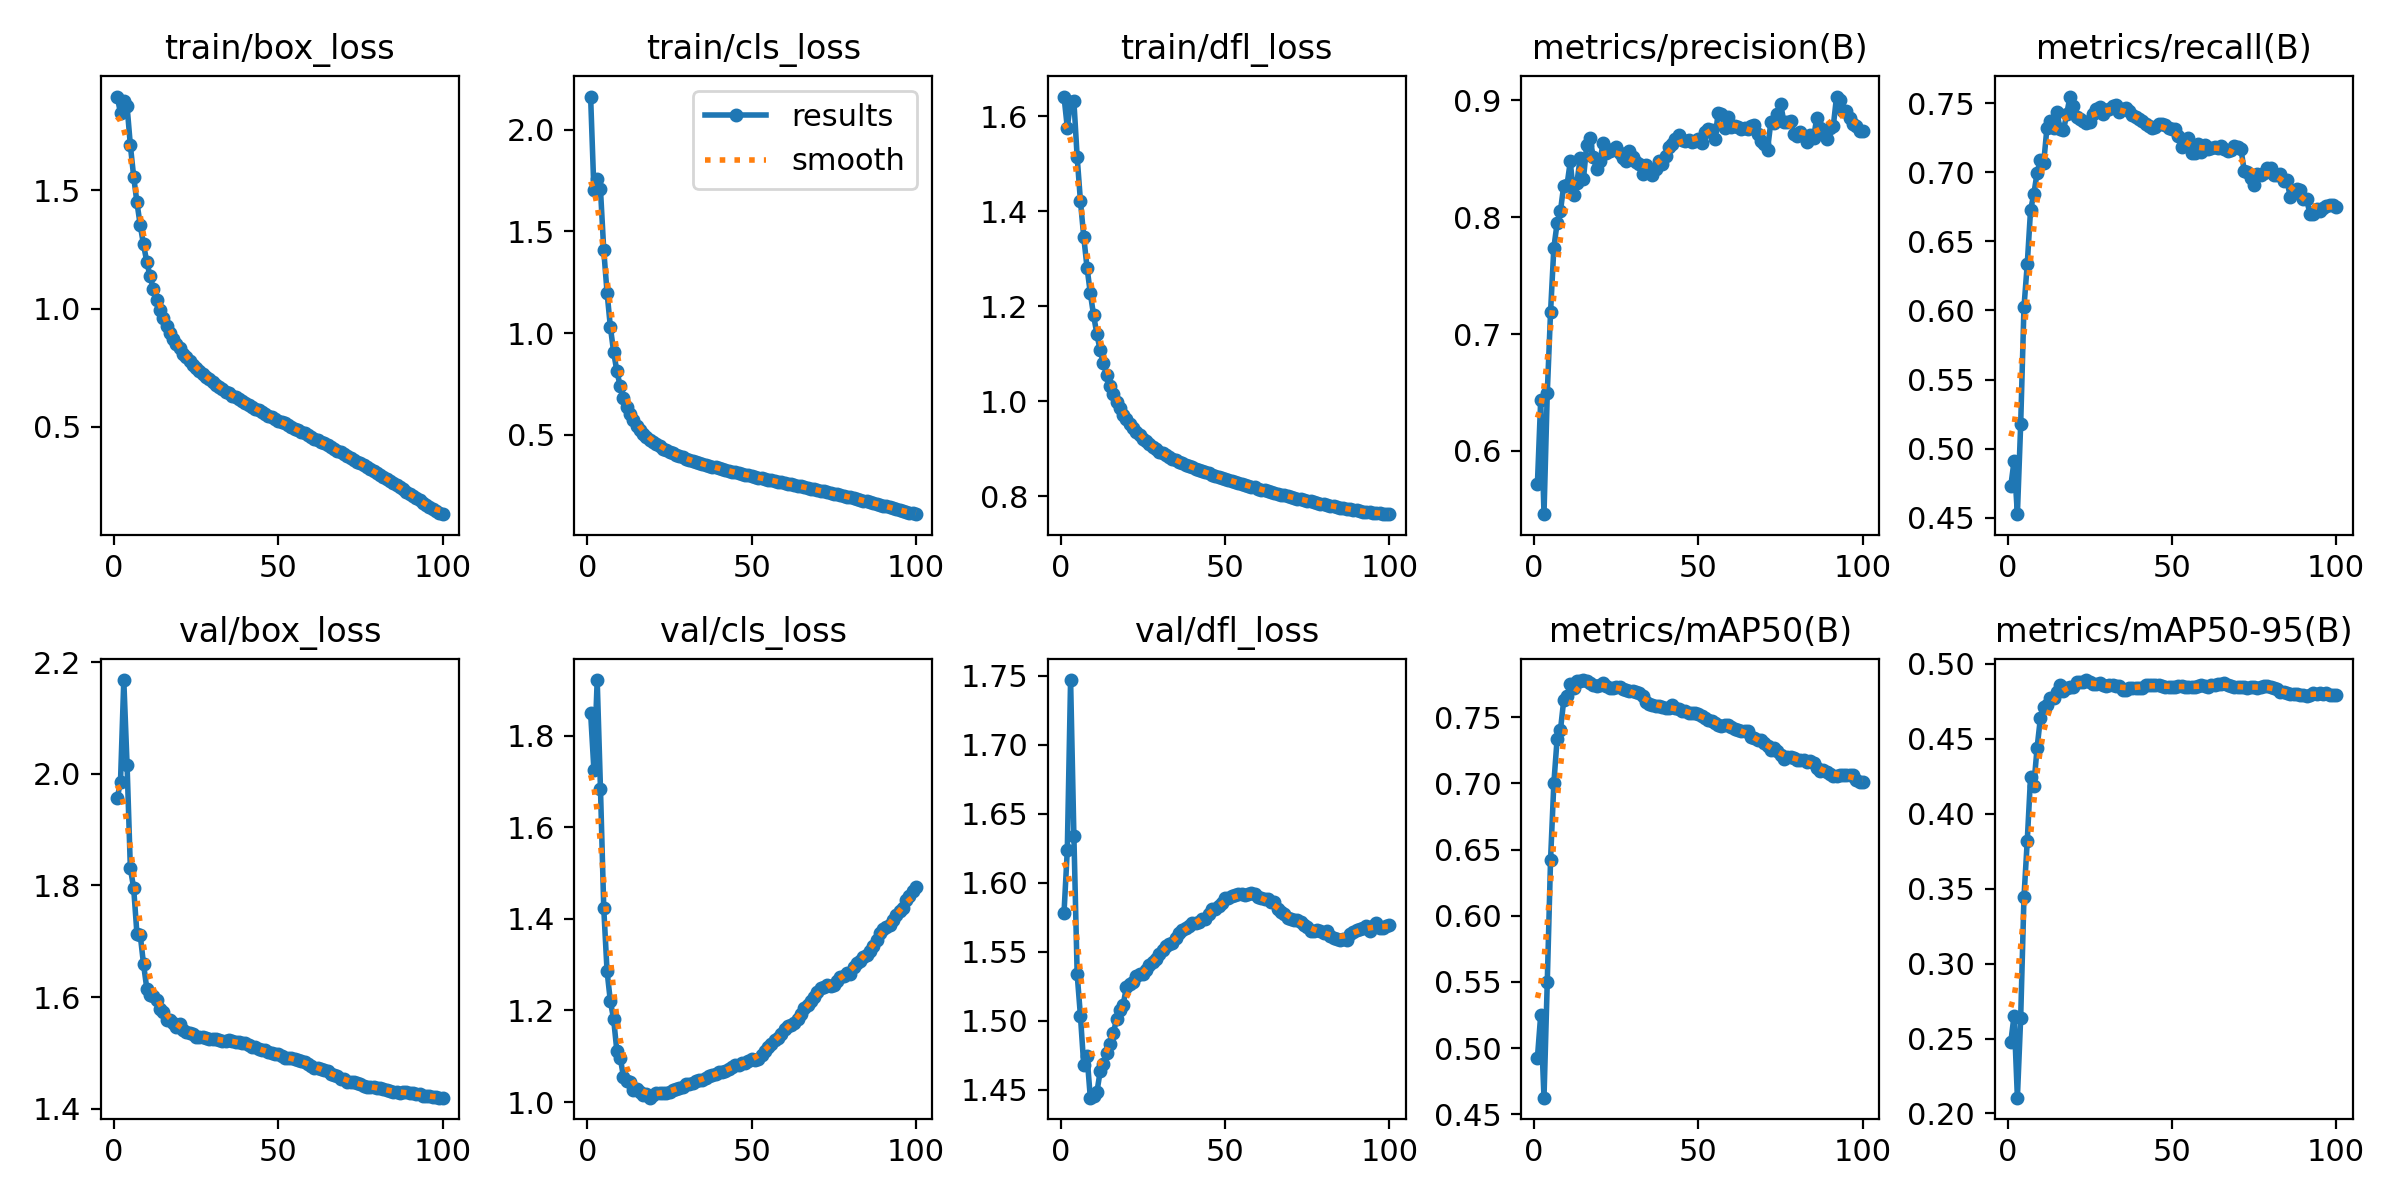

Data behind this chart, as committed beside it:
epoch, time, train/box_loss, train/cls_loss, train/dfl_loss, metrics/precision(B), metrics/recall(B), metrics/mAP50(B), metrics/mAP50-95(B), val/box_loss, val/cls_loss, val/dfl_loss, lr/pg0, lr/pg1, lr/pg2, lr/pg3, lr/pg4, lr/pg5, lr/pg6, lr/pg7
1, 612.7, 1.895, 2.164, 1.642, 0.5719, 0.4732, 0.4926, 0.2478, 1.956, 1.849, 1.578, 0.009994, 0.003331, 0.009994, 0.003331, 0.009994, 0.003331, 0.009994, 0.003331
2, 1198, 1.825, 1.703, 1.577, 0.6435, 0.4912, 0.525, 0.2653, 1.986, 1.726, 1.624, 0.0198, 0.006599, 0.0198, 0.006599, 0.0198, 0.006599, 0.0198, 0.006599
3, 1762, 1.876, 1.758, 1.63, 0.5458, 0.4527, 0.4625, 0.2105, 2.168, 1.921, 1.747, 0.0294, 0.0098, 0.0294, 0.0098, 0.0294, 0.0098, 0.0294, 0.0098
4, 2329, 1.854, 1.707, 1.633, 0.6496, 0.5177, 0.5502, 0.2638, 2.016, 1.684, 1.634, 0.02911, 0.009703, 0.02911, 0.009703, 0.02911, 0.009703, 0.02911, 0.009703
5, 2895, 1.689, 1.407, 1.514, 0.719, 0.6022, 0.6425, 0.3442, 1.831, 1.423, 1.534, 0.02881, 0.009604, 0.02881, 0.009604, 0.02881, 0.009604, 0.02881, 0.009604
6, 3456, 1.557, 1.199, 1.422, 0.7738, 0.6335, 0.7002, 0.3819, 1.796, 1.286, 1.503, 0.02851, 0.009505, 0.02851, 0.009505, 0.02851, 0.009505, 0.02851, 0.009505
7, 4010, 1.448, 1.032, 1.347, 0.795, 0.6724, 0.7339, 0.4243, 1.713, 1.221, 1.468, 0.02822, 0.009406, 0.02822, 0.009406, 0.02822, 0.009406, 0.02822, 0.009406
8, 4567, 1.352, 0.9063, 1.282, 0.8051, 0.6843, 0.7402, 0.4187, 1.712, 1.181, 1.474, 0.02792, 0.009307, 0.02792, 0.009307, 0.02792, 0.009307, 0.02792, 0.009307
9, 5129, 1.271, 0.8108, 1.228, 0.8269, 0.6995, 0.7628, 0.4441, 1.659, 1.111, 1.444, 0.02762, 0.009208, 0.02762, 0.009208, 0.02762, 0.009208, 0.02762, 0.009208
10, 5700, 1.197, 0.7393, 1.181, 0.8273, 0.7091, 0.7664, 0.4638, 1.615, 1.097, 1.445, 0.02733, 0.009109, 0.02733, 0.009109, 0.02733, 0.009109, 0.02733, 0.009109
11, 6280, 1.136, 0.6791, 1.142, 0.8476, 0.7068, 0.7748, 0.4714, 1.604, 1.055, 1.448, 0.02703, 0.00901, 0.02703, 0.00901, 0.02703, 0.00901, 0.02703, 0.00901
12, 6853, 1.083, 0.6367, 1.107, 0.8188, 0.7323, 0.7725, 0.4726, 1.602, 1.046, 1.463, 0.02673, 0.008911, 0.02673, 0.008911, 0.02673, 0.008911, 0.02673, 0.008911
13, 7431, 1.037, 0.5999, 1.081, 0.8292, 0.737, 0.7776, 0.4773, 1.595, 1.044, 1.469, 0.02644, 0.008812, 0.02644, 0.008812, 0.02644, 0.008812, 0.02644, 0.008812
14, 8000, 0.9948, 0.5701, 1.055, 0.8504, 0.7318, 0.7776, 0.4769, 1.579, 1.027, 1.477, 0.02614, 0.008713, 0.02614, 0.008713, 0.02614, 0.008713, 0.02614, 0.008713
15, 8562, 0.9584, 0.544, 1.033, 0.8327, 0.7435, 0.7782, 0.481, 1.573, 1.028, 1.483, 0.02584, 0.008614, 0.02584, 0.008614, 0.02584, 0.008614, 0.02584, 0.008614
16, 9136, 0.9282, 0.5241, 1.016, 0.8616, 0.7314, 0.7777, 0.4859, 1.559, 1.023, 1.491, 0.02555, 0.008515, 0.02555, 0.008515, 0.02555, 0.008515, 0.02555, 0.008515
17, 9713, 0.8984, 0.5048, 0.9997, 0.8675, 0.7303, 0.7762, 0.4818, 1.559, 1.015, 1.502, 0.02525, 0.008416, 0.02525, 0.008416, 0.02525, 0.008416, 0.02525, 0.008416
18, 10291, 0.8734, 0.49, 0.9852, 0.8512, 0.7419, 0.7742, 0.4837, 1.554, 1.018, 1.508, 0.02495, 0.008317, 0.02495, 0.008317, 0.02495, 0.008317, 0.02495, 0.008317
19, 10866, 0.849, 0.4752, 0.9721, 0.8413, 0.7547, 0.7738, 0.4846, 1.547, 1.01, 1.512, 0.02465, 0.008218, 0.02465, 0.008218, 0.02465, 0.008218, 0.02465, 0.008218
20, 11439, 0.8327, 0.4642, 0.9633, 0.848, 0.7478, 0.7744, 0.4843, 1.552, 1.014, 1.524, 0.02436, 0.008119, 0.02436, 0.008119, 0.02436, 0.008119, 0.02436, 0.008119
21, 12009, 0.8102, 0.453, 0.9516, 0.8632, 0.7397, 0.7762, 0.4881, 1.542, 1.02, 1.526, 0.02406, 0.00802, 0.02406, 0.00802, 0.02406, 0.00802, 0.02406, 0.00802
22, 12587, 0.7942, 0.4417, 0.9434, 0.8552, 0.7383, 0.774, 0.4879, 1.538, 1.019, 1.528, 0.02376, 0.007921, 0.02376, 0.007921, 0.02376, 0.007921, 0.02376, 0.007921
23, 13168, 0.7784, 0.4315, 0.936, 0.8565, 0.7371, 0.7722, 0.4878, 1.535, 1.021, 1.532, 0.02347, 0.007822, 0.02347, 0.007822, 0.02347, 0.007822, 0.02347, 0.007822
24, 13740, 0.763, 0.4233, 0.9287, 0.8582, 0.7356, 0.7725, 0.4891, 1.533, 1.019, 1.534, 0.02317, 0.007723, 0.02317, 0.007723, 0.02317, 0.007723, 0.02317, 0.007723
25, 14309, 0.7498, 0.4156, 0.9214, 0.8597, 0.7361, 0.773, 0.4876, 1.529, 1.022, 1.534, 0.02287, 0.007624, 0.02287, 0.007624, 0.02287, 0.007624, 0.02287, 0.007624
26, 14890, 0.7351, 0.4078, 0.9157, 0.8548, 0.7421, 0.7726, 0.4862, 1.529, 1.026, 1.537, 0.02258, 0.007525, 0.02258, 0.007525, 0.02258, 0.007525, 0.02258, 0.007525
27, 15469, 0.7227, 0.4013, 0.9106, 0.8509, 0.7459, 0.7716, 0.4865, 1.529, 1.028, 1.54, 0.02228, 0.007426, 0.02228, 0.007426, 0.02228, 0.007426, 0.02228, 0.007426
28, 16064, 0.7109, 0.3925, 0.9044, 0.8477, 0.7469, 0.7706, 0.4868, 1.527, 1.031, 1.542, 0.02198, 0.007327, 0.02198, 0.007327, 0.02198, 0.007327, 0.02198, 0.007327
29, 16664, 0.7012, 0.3876, 0.9002, 0.8566, 0.7419, 0.7699, 0.4859, 1.525, 1.034, 1.545, 0.02168, 0.007228, 0.02168, 0.007228, 0.02168, 0.007228, 0.02168, 0.007228
30, 17263, 0.6882, 0.382, 0.8945, 0.8511, 0.7447, 0.7698, 0.4849, 1.525, 1.039, 1.549, 0.02139, 0.007129, 0.02139, 0.007129, 0.02139, 0.007129, 0.02139, 0.007129
31, 17858, 0.6789, 0.3761, 0.8912, 0.8472, 0.7456, 0.7688, 0.486, 1.525, 1.039, 1.552, 0.02109, 0.00703, 0.02109, 0.00703, 0.02109, 0.00703, 0.02109, 0.00703
32, 18436, 0.6674, 0.37, 0.8869, 0.8454, 0.7477, 0.7683, 0.4856, 1.523, 1.041, 1.554, 0.02079, 0.006931, 0.02079, 0.006931, 0.02079, 0.006931, 0.02079, 0.006931
33, 19018, 0.6599, 0.3663, 0.8835, 0.8369, 0.7484, 0.7659, 0.4849, 1.522, 1.047, 1.556, 0.0205, 0.006832, 0.0205, 0.006832, 0.0205, 0.006832, 0.0205, 0.006832
34, 19595, 0.6486, 0.3602, 0.8792, 0.8448, 0.7436, 0.7619, 0.4853, 1.521, 1.048, 1.556, 0.0202, 0.006733, 0.0202, 0.006733, 0.0202, 0.006733, 0.0202, 0.006733
35, 20182, 0.642, 0.3567, 0.8758, 0.8404, 0.7455, 0.7601, 0.4824, 1.523, 1.049, 1.56, 0.0199, 0.006634, 0.0199, 0.006634, 0.0199, 0.006634, 0.0199, 0.006634
36, 20761, 0.6315, 0.3508, 0.8726, 0.8357, 0.7462, 0.7594, 0.4825, 1.522, 1.053, 1.564, 0.01961, 0.006535, 0.01961, 0.006535, 0.01961, 0.006535, 0.01961, 0.006535
37, 21362, 0.6248, 0.3467, 0.8699, 0.8413, 0.7442, 0.7585, 0.4839, 1.52, 1.056, 1.566, 0.01931, 0.006436, 0.01931, 0.006436, 0.01931, 0.006436, 0.01931, 0.006436
38, 21958, 0.6167, 0.3418, 0.8668, 0.8477, 0.7414, 0.7586, 0.484, 1.52, 1.06, 1.568, 0.01901, 0.006337, 0.01901, 0.006337, 0.01901, 0.006337, 0.01901, 0.006337
39, 22547, 0.6089, 0.3382, 0.8639, 0.8456, 0.7397, 0.7576, 0.4839, 1.518, 1.06, 1.569, 0.01871, 0.006238, 0.01871, 0.006238, 0.01871, 0.006238, 0.01871, 0.006238
40, 23132, 0.602, 0.3337, 0.8613, 0.8523, 0.7382, 0.7569, 0.4841, 1.518, 1.065, 1.571, 0.01842, 0.006139, 0.01842, 0.006139, 0.01842, 0.006139, 0.01842, 0.006139
41, 23737, 0.5935, 0.3293, 0.8586, 0.86, 0.7373, 0.7572, 0.4841, 1.514, 1.066, 1.571, 0.01812, 0.00604, 0.01812, 0.00604, 0.01812, 0.00604, 0.01812, 0.00604
42, 24325, 0.5853, 0.326, 0.856, 0.8628, 0.7348, 0.7594, 0.486, 1.51, 1.067, 1.571, 0.01782, 0.005941, 0.01782, 0.005941, 0.01782, 0.005941, 0.01782, 0.005941
43, 24922, 0.5772, 0.3214, 0.8525, 0.867, 0.7332, 0.7567, 0.4861, 1.51, 1.071, 1.574, 0.01753, 0.005842, 0.01753, 0.005842, 0.01753, 0.005842, 0.01753, 0.005842
44, 25525, 0.5707, 0.3175, 0.8505, 0.8702, 0.7321, 0.7562, 0.4859, 1.507, 1.077, 1.574, 0.01723, 0.005743, 0.01723, 0.005743, 0.01723, 0.005743, 0.01723, 0.005743
45, 26132, 0.5627, 0.3138, 0.8483, 0.8662, 0.7327, 0.755, 0.4855, 1.506, 1.08, 1.577, 0.01693, 0.005644, 0.01693, 0.005644, 0.01693, 0.005644, 0.01693, 0.005644
46, 26749, 0.5567, 0.3106, 0.846, 0.865, 0.7348, 0.7549, 0.4856, 1.504, 1.081, 1.581, 0.01664, 0.005545, 0.01664, 0.005545, 0.01664, 0.005545, 0.01664, 0.005545
47, 27364, 0.548, 0.3064, 0.8435, 0.8664, 0.735, 0.7529, 0.4853, 1.502, 1.085, 1.581, 0.01634, 0.005446, 0.01634, 0.005446, 0.01634, 0.005446, 0.01634, 0.005446
48, 27996, 0.5413, 0.3026, 0.8412, 0.8644, 0.7341, 0.7534, 0.4847, 1.5, 1.086, 1.583, 0.01604, 0.005347, 0.01604, 0.005347, 0.01604, 0.005347, 0.01604, 0.005347
49, 28624, 0.5356, 0.2998, 0.8393, 0.8649, 0.7321, 0.753, 0.4845, 1.498, 1.089, 1.586, 0.01574, 0.005248, 0.01574, 0.005248, 0.01574, 0.005248, 0.01574, 0.005248
50, 29255, 0.5269, 0.2955, 0.8371, 0.8667, 0.731, 0.7528, 0.4848, 1.498, 1.093, 1.589, 0.01545, 0.005149, 0.01545, 0.005149, 0.01545, 0.005149, 0.01545, 0.005149
51, 29892, 0.5204, 0.2926, 0.8348, 0.8632, 0.7313, 0.7507, 0.4848, 1.494, 1.092, 1.589, 0.01515, 0.00505, 0.01515, 0.00505, 0.01515, 0.00505, 0.01515, 0.00505
52, 30519, 0.5153, 0.2886, 0.8329, 0.8726, 0.7264, 0.7491, 0.4849, 1.492, 1.095, 1.591, 0.01485, 0.004951, 0.01485, 0.004951, 0.01485, 0.004951, 0.01485, 0.004951
53, 31134, 0.5073, 0.2856, 0.8304, 0.8753, 0.7186, 0.7483, 0.4855, 1.491, 1.104, 1.591, 0.01456, 0.004852, 0.01456, 0.004852, 0.01456, 0.004852, 0.01456, 0.004852
54, 31775, 0.4996, 0.2816, 0.8286, 0.8744, 0.721, 0.7469, 0.4842, 1.49, 1.112, 1.592, 0.01426, 0.004753, 0.01426, 0.004753, 0.01426, 0.004753, 0.01426, 0.004753
55, 32422, 0.4929, 0.2781, 0.8263, 0.8671, 0.7245, 0.7458, 0.4842, 1.489, 1.12, 1.592, 0.01396, 0.004654, 0.01396, 0.004654, 0.01396, 0.004654, 0.01396, 0.004654
56, 33064, 0.4859, 0.2754, 0.8242, 0.8892, 0.7139, 0.7441, 0.4848, 1.488, 1.128, 1.591, 0.01367, 0.004555, 0.01367, 0.004555, 0.01367, 0.004555, 0.01367, 0.004555
57, 33703, 0.479, 0.2714, 0.8225, 0.8881, 0.7136, 0.7434, 0.4844, 1.486, 1.136, 1.592, 0.01337, 0.004456, 0.01337, 0.004456, 0.01337, 0.004456, 0.01337, 0.004456
58, 34348, 0.473, 0.2678, 0.8204, 0.8765, 0.7204, 0.7441, 0.4852, 1.485, 1.14, 1.593, 0.01307, 0.004357, 0.01307, 0.004357, 0.01307, 0.004357, 0.01307, 0.004357
59, 34995, 0.4658, 0.2645, 0.8193, 0.8859, 0.7145, 0.7446, 0.486, 1.481, 1.149, 1.592, 0.01277, 0.004258, 0.01277, 0.004258, 0.01277, 0.004258, 0.01277, 0.004258
60, 35632, 0.4573, 0.2611, 0.8164, 0.8775, 0.7199, 0.7428, 0.4851, 1.477, 1.16, 1.59, 0.01248, 0.004159, 0.01248, 0.004159, 0.01248, 0.004159, 0.01248, 0.004159
... 40 more rows
